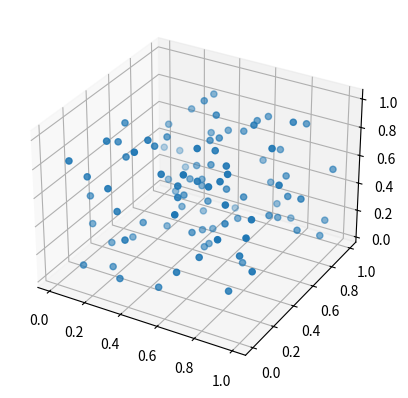

The matplotlib source for this figure:
import numpy as np
import matplotlib.pyplot as plt
from mpl_toolkits.mplot3d import Axes3D

# 简单的三维数据
x = np.random.rand(100)
y = np.random.rand(100)
z = np.random.rand(100)

fig = plt.figure()
ax = fig.add_subplot(111, projection='3d')
ax.scatter(x, y, z)
print(x.shape, y.shape, z.shape)
plt.show()